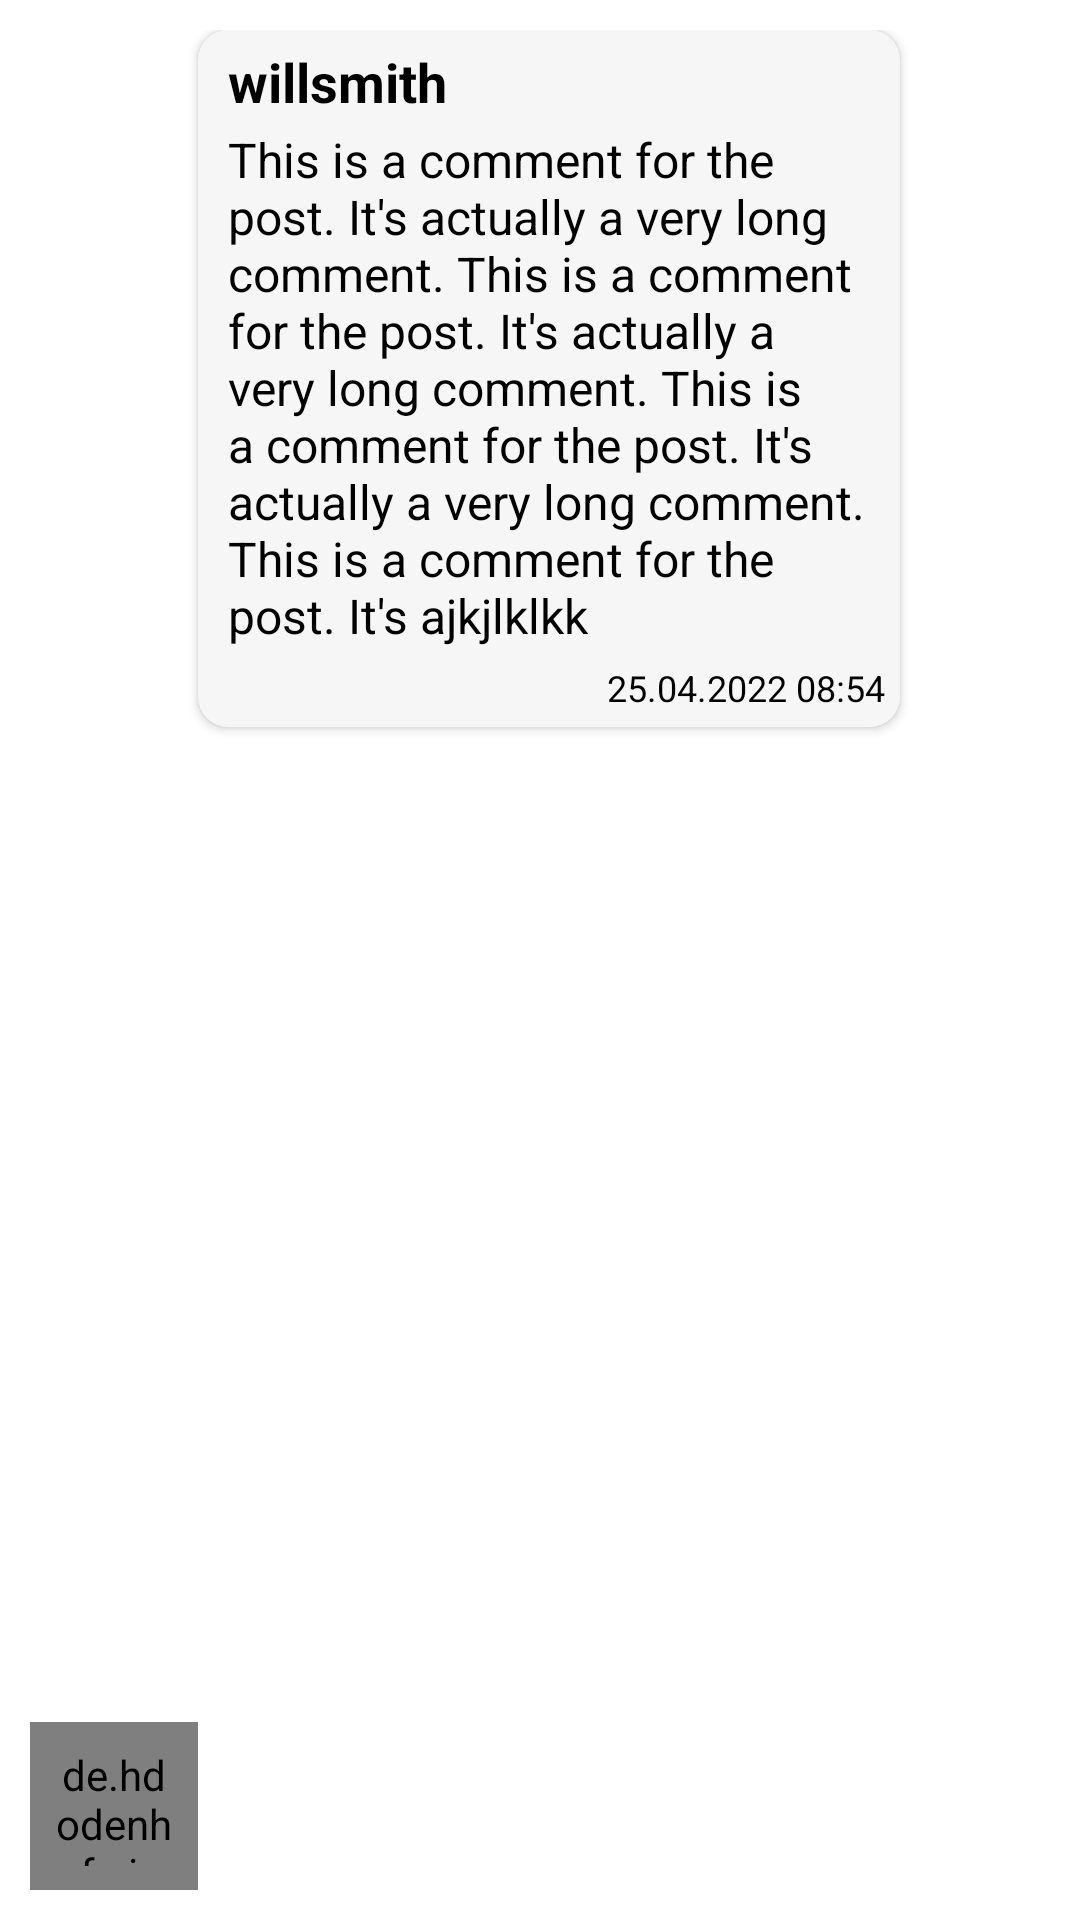

Produce the Android XML layout that renders to this screen, including the resource entries it uses.
<!-- AndroidManifest.xml: application theme Theme.AppNetworkForPhotographers -->
<!-- res/layout/comment_item.xml -->
<?xml version="1.0" encoding="utf-8"?>
<androidx.constraintlayout.widget.ConstraintLayout xmlns:android="http://schemas.android.com/apk/res/android"
    xmlns:app="http://schemas.android.com/apk/res-auto"
    android:layout_width="match_parent"
    android:layout_height="wrap_content"
    android:background="@android:color/transparent"
    android:padding="10dp">

    <de.hdodenhof.circleimageview.CircleImageView
        android:id="@+id/photographer_profile_photo"
        style="@style/user_photo_small"
        app:civ_border_width="2dp"
        app:layout_constraintBottom_toBottomOf="parent"
        app:layout_constraintStart_toStartOf="parent" />

    <androidx.cardview.widget.CardView
        style="@style/card_view"
        android:layout_width="0dp"
        android:layout_marginEnd="50dp"
        app:cardCornerRadius="10dp"
        app:layout_constraintEnd_toEndOf="parent"
        app:layout_constraintStart_toEndOf="@+id/photographer_profile_photo"
        app:layout_constraintTop_toTopOf="parent">

        <androidx.constraintlayout.widget.ConstraintLayout
            android:layout_width="match_parent"
            android:layout_height="wrap_content"
            android:padding="5dp">

            <TextView
                android:id="@+id/photographer_username"
                style="@style/comment_username"
                android:text="willsmith"
                app:layout_constraintStart_toStartOf="parent"
                app:layout_constraintTop_toTopOf="parent" />

            <TextView
                android:id="@+id/text_comment"
                style="@style/text_view_small"
                android:layout_width="0dp"
                android:paddingStart="5dp"
                android:text="This is a comment for the post. It's actually a very long comment. This is a comment for the post. It's actually a very long comment. This is a comment for the post. It's actually a very long comment. This is a comment for the post. It's ajkjlklkk"
                app:layout_constraintEnd_toEndOf="parent"
                app:layout_constraintStart_toStartOf="parent"
                app:layout_constraintTop_toBottomOf="@+id/photographer_username" />

            <TextView
                android:id="@+id/date"
                style="@style/comment_date"
                android:text="25.04.2022 08:54"
                app:layout_constraintEnd_toEndOf="parent"
                app:layout_constraintTop_toBottomOf="@+id/text_comment" />
        </androidx.constraintlayout.widget.ConstraintLayout>
    </androidx.cardview.widget.CardView>
</androidx.constraintlayout.widget.ConstraintLayout>
<!-- resources referenced by this layout -->
<resources>
  <style name="card_view">
          <item name="android:layout_width">match_parent</item>
          <item name="android:layout_height">wrap_content</item>
          <item name="android:backgroundTint">?attr/colorPrimaryVariant</item>
      </style>
  <style name="comment_date">
          <item name="android:layout_width">wrap_content</item>
          <item name="android:layout_height">wrap_content</item>
          <item name="android:gravity">bottom</item>
          <item name="android:textSize">12sp</item>
          <item name="android:paddingTop">5dp</item>
      </style>
  <style name="comment_username">
          <item name="android:layout_width">wrap_content</item>
          <item name="android:layout_height">wrap_content</item>
          <item name="android:textSize">18sp</item>
          <item name="android:textStyle">bold</item>
          <item name="android:paddingHorizontal">5dp</item>
          <item name="android:paddingBottom">3dp</item>
      </style>
  <style name="text_view_small">
          <item name="android:layout_width">match_parent</item>
          <item name="android:layout_height">wrap_content</item>
          <item name="android:textSize">16sp</item>
      </style>
  <style name="user_photo_small" parent="toolbar_icon">
          <item name="android:padding">8dp</item>
          <item name="android:src">@drawable/profile_photo</item>
      </style>
  <style name="Theme.AppNetworkForPhotographers" parent="Theme.MaterialComponents.DayNight.DarkActionBar">
          <item name="colorSurface">@color/white</item>
  
          
          <item name="colorPrimary">@color/black</item>
          <item name="colorPrimaryVariant">@color/light_gray</item>
          <item name="colorOnPrimary">@color/black</item>
  
          
          <item name="colorSecondary">@color/gray</item>
          <item name="colorSecondaryVariant">@color/black</item>
          <item name="colorOnSecondary">@color/white</item>
  
          
          <item name="android:textColor">@color/black</item>
      </style>
  <style name="toolbar_icon">
          <item name="android:layout_width">?attr/actionBarSize</item>
          <item name="android:layout_height">?attr/actionBarSize</item>
          <item name="android:background">@android:color/transparent</item>
      </style>
  <!-- drawable profile_photo: png bitmap (drawable, 6057 bytes) -->
  <color name="white">#FFFFFF</color>
  <color name="black">#000000</color>
  <color name="light_gray">#F6F6F6</color>
  <color name="gray">#424242</color>
</resources>
